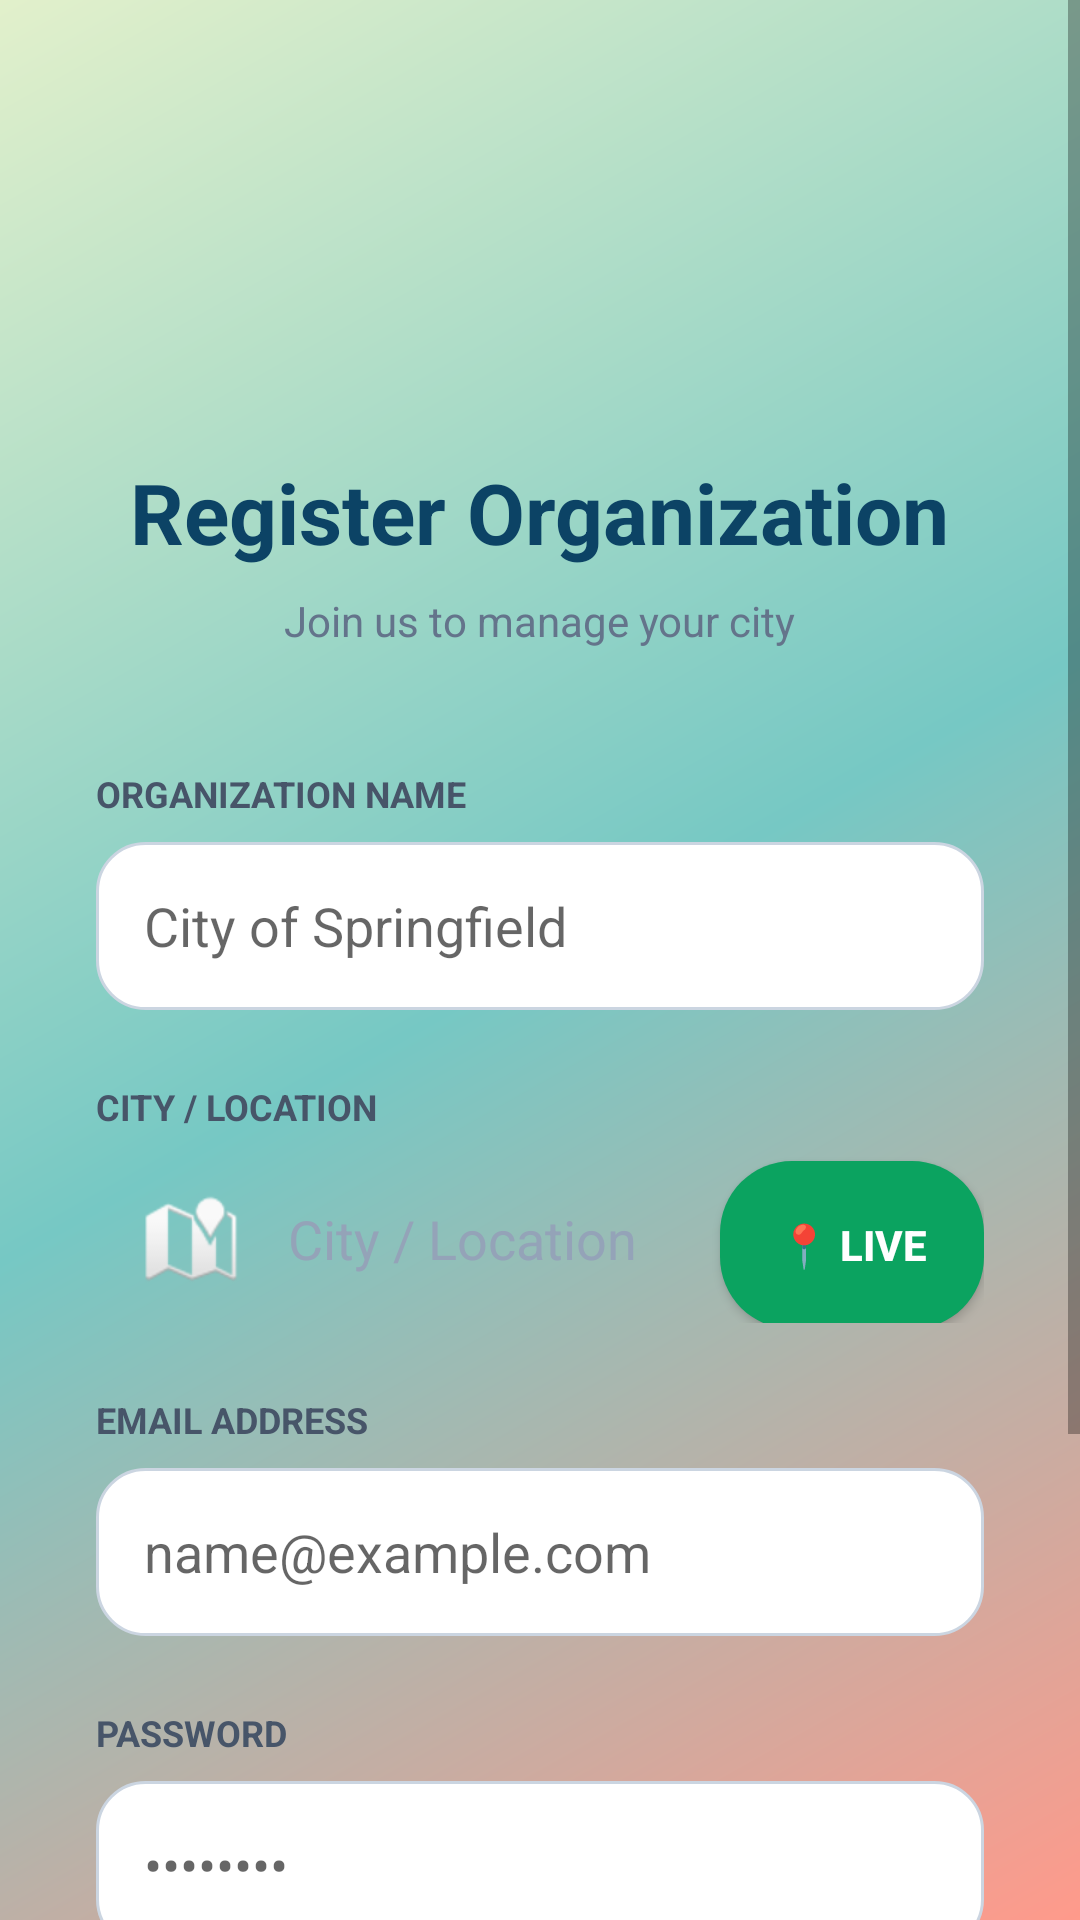

Here is an Android app screen rendered from its layout file. Give the layout XML and the strings, colors and styles it references.
<!-- AndroidManifest.xml: application theme Theme.CivicBin -->
<!-- res/layout/activity_org_signup.xml -->
<?xml version="1.0" encoding="utf-8"?>
<ScrollView xmlns:android="http://schemas.android.com/apk/res/android"
    xmlns:app="http://schemas.android.com/apk/res-auto"
    android:layout_width="match_parent"
    android:layout_height="match_parent"
    android:background="@android:color/transparent"
    android:fillViewport="true">

    <LinearLayout
        android:layout_width="match_parent"
        android:layout_height="wrap_content"
        android:gravity="center_horizontal"
        android:orientation="vertical"
        android:padding="32dp">

        <ImageView
            android:layout_width="80dp"
            android:layout_height="80dp"
            android:layout_marginTop="24dp"
            android:src="@drawable/logo" />

        <TextView
            android:layout_width="wrap_content"
            android:layout_height="wrap_content"
            android:layout_marginTop="16dp"
            android:text="Register Organization"
            android:textColor="#0c4365"
            android:textSize="28sp"
            android:textStyle="bold" />

        <TextView
            android:layout_width="wrap_content"
            android:layout_height="wrap_content"
            android:layout_marginTop="8dp"
            android:layout_marginBottom="40dp"
            android:text="Join us to manage your city"
            android:textColor="#64748b"
            android:textSize="14sp" />

        <LinearLayout
            android:layout_width="match_parent"
            android:layout_height="wrap_content"
            android:orientation="vertical">

            <TextView
                android:layout_width="wrap_content"
                android:layout_height="wrap_content"
                android:text="ORGANIZATION NAME"
                android:textColor="#475569"
                android:textSize="12sp"
                android:textStyle="bold" />

            <EditText
                android:id="@+id/etOrgName"
                android:layout_width="match_parent"
                android:layout_height="56dp"
                android:layout_marginTop="8dp"
                android:background="@drawable/bg_rounded_input"
                android:hint="City of Springfield"
                android:inputType="text"
                android:paddingStart="16dp"
                android:paddingEnd="16dp" />

            <TextView
                android:layout_width="wrap_content"
                android:layout_height="wrap_content"
                android:layout_marginTop="24dp"
                android:text="CITY / LOCATION"
                android:textColor="#475569"
                android:textSize="12sp"
                android:textStyle="bold" />

            <LinearLayout
                android:layout_width="match_parent"
                android:layout_height="wrap_content"
                android:orientation="horizontal"
                android:layout_marginTop="8dp">

                <EditText
                    android:id="@+id/etCity"
                    android:layout_width="0dp"
                    android:layout_weight="1"
                    android:layout_height="56dp"
                    android:background="@drawable/bg_rounded_white"
                    android:drawableStart="@android:drawable/ic_dialog_map"
                    android:drawablePadding="16dp"
                    android:hint="City / Location"
                    android:inputType="text"
                    android:padding="16dp"
                    android:textColor="#0f172a"
                    android:textColorHint="#94a3b8" />

                <Button
                    android:id="@+id/btnGetLocation"
                    android:layout_width="wrap_content"
                    android:layout_height="56dp"
                    android:layout_marginStart="8dp"
                    android:background="@drawable/bg_rounded_button"
                    android:text="📍 Live"
                    android:textColor="#FFFFFF"
                    android:textSize="14sp"
                    android:textStyle="bold" />
            </LinearLayout>

            <TextView
                android:layout_width="wrap_content"
                android:layout_height="wrap_content"
                android:layout_marginTop="24dp"
                android:text="EMAIL ADDRESS"
                android:textColor="#475569"
                android:textSize="12sp"
                android:textStyle="bold" />

            <EditText
                android:id="@+id/etEmail"
                android:layout_width="match_parent"
                android:layout_height="56dp"
                android:layout_marginTop="8dp"
                android:background="@drawable/bg_rounded_input"
                android:hint="name@example.com"
                android:inputType="textEmailAddress"
                android:paddingStart="16dp"
                android:paddingEnd="16dp" />

            <TextView
                android:layout_width="wrap_content"
                android:layout_height="wrap_content"
                android:layout_marginTop="24dp"
                android:text="PASSWORD"
                android:textColor="#475569"
                android:textSize="12sp"
                android:textStyle="bold" />

            <EditText
                android:id="@+id/etPassword"
                android:layout_width="match_parent"
                android:layout_height="56dp"
                android:layout_marginTop="8dp"
                android:background="@drawable/bg_rounded_input"
                android:hint="••••••••"
                android:inputType="textPassword"
                android:paddingStart="16dp"
                android:paddingEnd="16dp" />

            <Button
                android:id="@+id/btnSignup"
                android:layout_width="match_parent"
                android:layout_height="60dp"
                android:layout_marginTop="32dp"
                android:background="@drawable/bg_rounded_button" 
                android:text="Sign Up"
                android:textAllCaps="false"
                android:textColor="#FFFFFF"
                android:textSize="18sp"
                android:textStyle="bold" />

        </LinearLayout>

        <TextView
            android:id="@+id/tvLogin"
            android:layout_width="wrap_content"
            android:layout_height="wrap_content"
            android:layout_marginTop="40dp"
            android:layout_marginBottom="24dp"
            android:text="Already have an account? Login"
            android:textColor="#0c4365"
            android:textSize="14sp"
            android:textStyle="bold" />
    </LinearLayout>
</ScrollView>
<!-- resources referenced by this layout -->
<resources>
  <!-- drawable bg_rounded_button (drawable) -->
  <?xml version="1.0" encoding="utf-8"?>
  <shape xmlns:android="http://schemas.android.com/apk/res/android"
      android:shape="rectangle">
      <solid android:color="#0ba360" />
      <corners android:radius="24dp" />
  </shape>
  <!-- drawable bg_rounded_input (drawable) -->
  <?xml version="1.0" encoding="utf-8"?>
  <shape xmlns:android="http://schemas.android.com/apk/res/android"
      android:shape="rectangle">
      <solid android:color="#ffffff" />
      <stroke android:width="1dp" android:color="#cbd5e1" />
      <corners android:radius="16dp" />
  </shape>
  <style name="Theme.CivicBin" parent="Theme.AppCompat.Light.NoActionBar">
          <item name="colorPrimary">#0ba360</item>
          <item name="colorPrimaryDark">#0a7348</item>
          <item name="colorAccent">#ffffff</item>
          <item name="android:windowBackground">@drawable/bg_gradient</item>
      </style>
  <!-- drawable bg_gradient (drawable) -->
  <?xml version="1.0" encoding="utf-8"?>
  <shape xmlns:android="http://schemas.android.com/apk/res/android"
      android:shape="rectangle">
      <gradient
          android:angle="135"
          android:startColor="#ff9a8b"
          android:centerColor="#76c8c4"
          android:endColor="#e2f0cb"
          android:type="linear" />
  </shape>
</resources>
